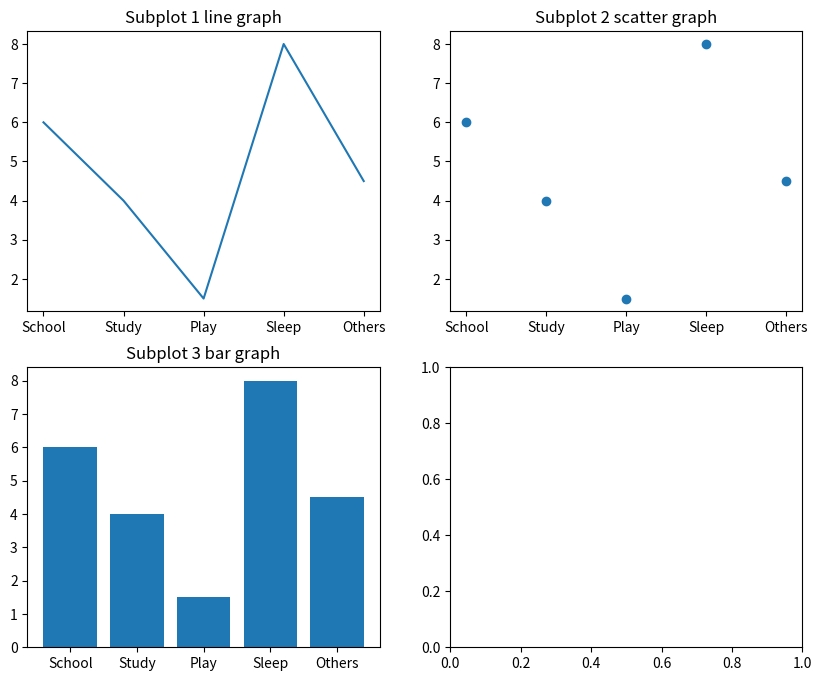

Generate this figure with matplotlib: (Note: this script raises an exception after producing the figure.)
import matplotlib.pyplot as plt

Activities=['School','Study','Play','Sleep','Others']
Time_spent=[6,4,1.5,8,4.5]
color=['c','g','y','m','hotpink','#32a8a8']

fig,axs=plt.subplots(nrows=2,ncols=2,figsize=(10,8))

axs[0,0].plot(Activities,Time_spent)
axs[0,0].set_title('Subplot 1 line graph')

axs[0,1].scatter(Activities,Time_spent)
axs[0,1].set_title('Subplot 2 scatter graph')

axs[1,0].bar(Activities,Time_spent)
axs[1,0].set_title('Subplot 3 bar graph')

axs[1,1].pie(Time_spent,labels=Activities,colors=colors,
             startangle=90,
             explode=(0,0.1,0.5,0.25,0.5),
             autopct='%1.1f%%')
axs[1,1].set_title('Subplot 4 pie chart')

plt.tight_layout()

plt.show()
